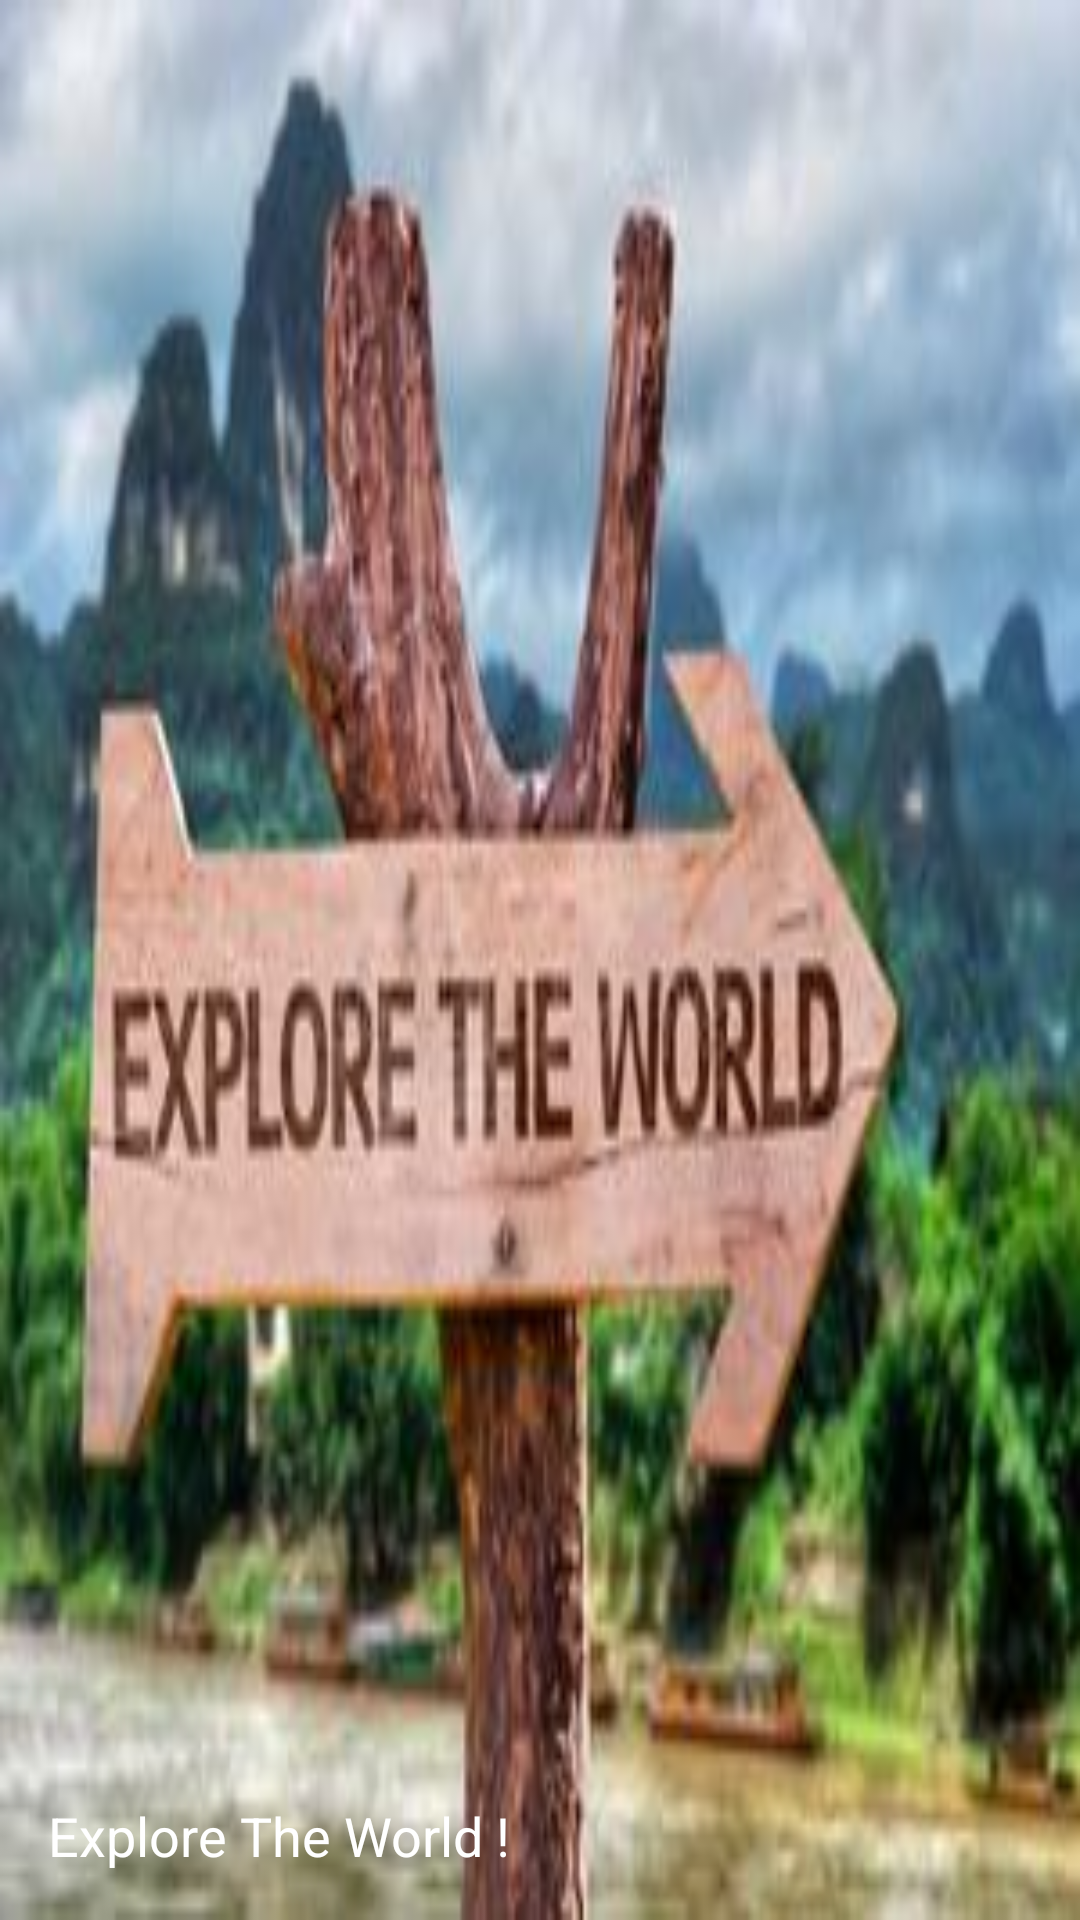

The Android layout XML behind this screen, and the referenced resources:
<!-- AndroidManifest.xml: application theme AppTheme -->
<!-- res/layout/navigation_drawer_header.xml -->
<?xml version="1.0" encoding="utf-8"?>
<LinearLayout xmlns:android="http://schemas.android.com/apk/res/android"
    android:layout_width="match_parent"
    android:layout_height="240dp"
    android:background="@drawable/header_image"
    android:padding="16dp"
    android:theme="@style/ThemeOverlay.AppCompat.Dark"
    android:orientation="vertical"
    android:gravity="bottom">

    <TextView
        android:layout_width="match_parent"
        android:layout_height="wrap_content"
        android:text="@string/headerTitle"
        android:textSize="18sp"
        android:textAppearance="@style/TextAppearance.AppCompat.Body1"/>

</LinearLayout>
<!-- resources referenced by this layout -->
<resources>
  <!-- drawable header_image: jpg bitmap (drawable, 14560 bytes) -->
  <string name="headerTitle">Explore The World !</string>
  <style name="AppTheme" parent="Theme.AppCompat.Light.NoActionBar">
          
          <item name="colorPrimary">@color/colorPrimary</item>
          <item name="colorPrimaryDark">@color/colorPrimaryDark</item>
          <item name="colorAccent">@color/colorAccent</item>
      </style>
  <color name="colorPrimary">#E0E0E0</color>
  <color name="colorPrimaryDark">#BDBDBD</color>
  <color name="colorAccent">#64FFDA</color>
</resources>
